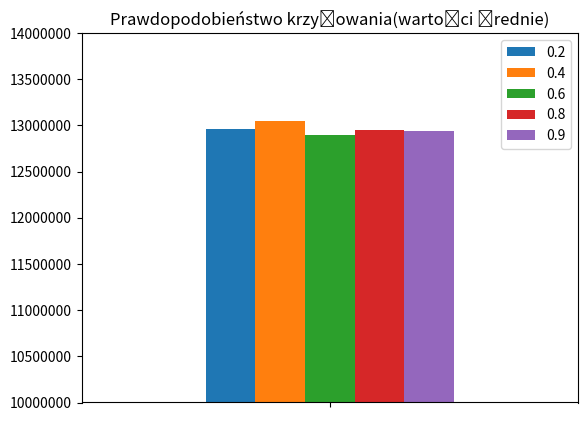
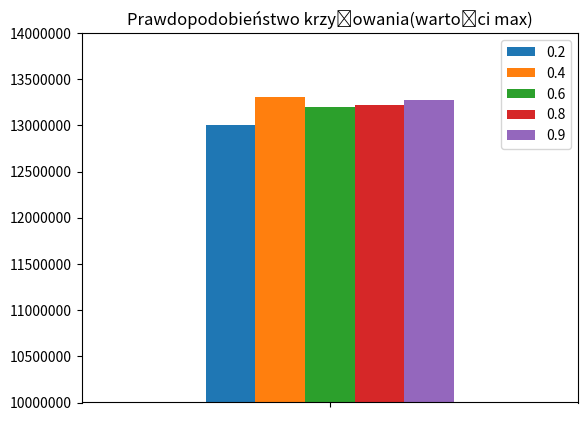
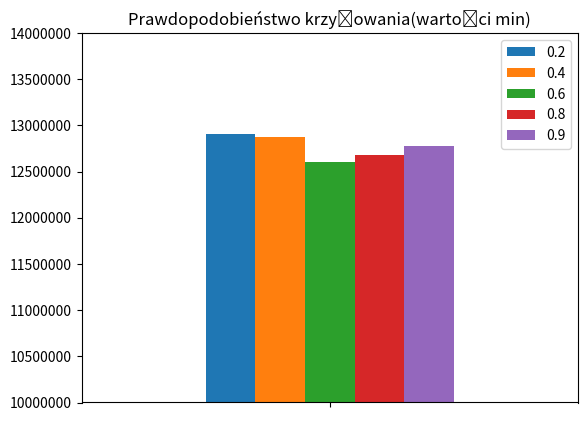

Python code for these plots, in order:
import random
import matplotlib.pyplot as plt
import statistics
import pandas as pd




objects = [['Toporek', 32252, 68674],
           ['Moneta z brązu', 225790, 471010],
           ['Korona', 468164, 944620],
           ['Diamentowy posążek', 489494, 962094],
           ['Szmaragdowy pas', 35384, 78344],
           ['Skamieliny', 265590, 579152],
           ['Złota moneta', 497911, 902698],
           ['Hełm', 800493, 1686515],
           ['Tusz', 823576, 1688691],
           ['Szkatułka', 552202, 1056157],
           ['Nóż', 323618, 677562],
           ['Długi miecz', 382846, 833132],
           ['Maska', 44676, 99192],
           ['Naszyjnik', 169738, 376418],
           ['Opalowa zawieszka', 610876, 1253986],
           ['Perły', 854190, 1853562],
           ['Kołczan', 671123, 1320297],
           ['Rubinowy pierścień', 698180, 1301637],
           ['Srebrna bransoletka', 446517, 859835],
           ['Czasomierz', 909620, 1677534],
           ['Mundur', 904818, 1910501],
           ['Trucizna', 730061, 1528646],
           ['Wełniany szal', 931932, 1827477],
           ['Kusza', 952360, 2068204],
           ['Stara księga', 926023, 1746556],
           ['Puchar z cynku', 978724, 2100851]]





def population_generation(size_of_population, size_of_individual):
    population = [] 
    random.seed()
    for i in range(size_of_population):  
        individual = []  
        for j in range(size_of_individual):  
            individual.append(random.randint(0, 1))  
        population.append(individual)  
    return population


def fitness_function(individual, objects_in_backpack, backpack_capacity):
    weight = 0  
    value = 0 
    for i in range(len(individual)):  
        gene = individual[i]  
        if gene == 1:  
            weight += objects_in_backpack[i][1]  
            value += objects_in_backpack[i][2]  
    if weight > backpack_capacity:  
        return 0  
    else:
        return value  


def probability_in_population(population, objects_in_backpack, backpack_capacity):
    fitness_of_population = 0
    for i in range(len(population)):
        fitness_of_population += fitness_function(population[i], objects_in_backpack, backpack_capacity)
    for i in range(len(population)):
        population[i].append(
            fitness_function(population[i], objects_in_backpack, backpack_capacity) / fitness_of_population)


def choose_individual(population, intervals, roulette_value):
    for i in range(len(population)):
        if intervals[i][1] < roulette_value < intervals[i][2]: 
            return population[i]


def roulette_wheel_selection(population, number_of_chosen, objects_in_backpack, backpack_capacity):
    probability_in_population(population, objects_in_backpack,
                              backpack_capacity)  
    intervals = []  
    begin_of_interval = 0
    for i in range(len(population)):
        end_of_interval = begin_of_interval + population[i][-1]  
        intervals.append([i, begin_of_interval, end_of_interval]) 
        begin_of_interval = end_of_interval
    selected_individuals = []  
    for i in range(number_of_chosen):
        roulette_value = random.randrange(1, 100, 1) / 100  
        selected_individuals.append(choose_individual(population, intervals, roulette_value))
    return selected_individuals 
    

def elite_selection(population, number_of_chosen, objects_in_backpack, backpack_capacity):
    for i in range(len(population)):
        population[i].append(fitness_function(population[i], objects_in_backpack, backpack_capacity))
    elite = sorted(population, key=lambda pop: pop[-1], reverse=True)[:number_of_chosen]
    return elite


def one_point_crossover(parent_a, parent_b, crossover_point):
    first_child = parent_a[:crossover_point] + parent_b[crossover_point:]
    second_child = parent_b[:crossover_point] + parent_a[crossover_point:]
    return first_child, second_child


def uniform_crossover(parent_a, parent_b, pattern):
    first_child = []
    second_child = []
    for i in range(len(pattern)):
        if pattern[i] == 1:
            first_child.append(parent_a[i])
            second_child.append(parent_b[i])
        else:
            first_child.append(parent_b[i])
            second_child.append(parent_a[i])
    return first_child, second_child


def mutation(population, mutation_probability, number_of_bits=1):
    number_of_chosen = int(mutation_probability * len(population))
    random.shuffle(population)
    for i in range(number_of_chosen):
        random_number = random.randint(0, len(population[i]) - 2)
        for j in range(len(population[i])):
            if j == random_number:
                if population[i][j] == 0:
                    population[i][j] = 1
                else:
                    population[i][j] = 0
    return population


def genetic_algorithm(size_of_population, crossover_probability, mutation_probability, objects, backpack_capacity,
                      size_of_chromosome, number_of_generations, selection_method, crossover_method, crossover_point,
                      crossover_pattern):
    pop = population_generation(size_of_population, size_of_chromosome)
    sum_of_fitness_in_population = 0 
    tmp = 0  
    for i in range(len(pop)):
        sum_of_fitness_in_population += fitness_function(pop[i], objects, backpack_capacity)

    number_of_chosen = int(crossover_probability * len(pop))  

    for generation in range(number_of_generations):
        parents_crossover = selection_method(pop, number_of_chosen, objects,
                                             backpack_capacity)
        random.shuffle(pop)
        pop = pop[:2]
        for i in range(0, int(len(parents_crossover)), 2):
            if crossover_method == one_point_crossover:
                child1, child2 = one_point_crossover(parents_crossover[i], parents_crossover[i + 1], crossover_point)
            else:
                child1, child2 = uniform_crossover(parents_crossover[i], parents_crossover[i + 1], crossover_pattern)
            pop.append(child1)
            pop.append(child2)
        pop = mutation(pop, mutation_probability)
        tmp = sum_of_fitness_in_population
        sum_of_fitness_in_population = 0
        for i in range(len(pop)):
            pop[i] = pop[i][:-1]
            sum_of_fitness_in_population += fitness_function(pop[i], objects, backpack_capacity)
    for i in range(len(pop)):
        pop[i].append(fitness_function(pop[i], objects, backpack_capacity))
    pop = sorted(pop, key=lambda pop: pop[-1], reverse=True)
    return pop[0]


crossover_probability = ['0.2', '0.4', '0.6', '0.8', '0.9']
results2 = []
results4 = []
results6 = []
results8 = []
results9 = []
for i in range(5):
    results2.append(
        genetic_algorithm(size_of_population=100, crossover_probability=0.2, mutation_probability=0.1, objects=objects,
                          backpack_capacity=6404180,
                          size_of_chromosome=26, number_of_generations=100, selection_method=elite_selection,
                          crossover_method=one_point_crossover, crossover_point=3, crossover_pattern=None)[-1])
    results4.append(
        genetic_algorithm(size_of_population=100, crossover_probability=0.4, mutation_probability=0.1, objects=objects,
                          backpack_capacity=6404180,
                          size_of_chromosome=26, number_of_generations=100, selection_method=elite_selection,
                          crossover_method=one_point_crossover, crossover_point=3, crossover_pattern=None)[-1])
    results6.append(
        genetic_algorithm(size_of_population=100, crossover_probability=0.6, mutation_probability=0.1, objects=objects,
                          backpack_capacity=6404180,
                          size_of_chromosome=26, number_of_generations=100, selection_method=elite_selection,
                          crossover_method=one_point_crossover, crossover_point=3, crossover_pattern=None)[-1])
    results8.append(
        genetic_algorithm(size_of_population=100, crossover_probability=0.8, mutation_probability=0.1, objects=objects,
                          backpack_capacity=6404180,
                          size_of_chromosome=26, number_of_generations=100, selection_method=elite_selection,
                          crossover_method=one_point_crossover, crossover_point=3, crossover_pattern=None)[-1])
    results9.append(
        genetic_algorithm(size_of_population=100, crossover_probability=0.9, mutation_probability=0.1, objects=objects,
                          backpack_capacity=6404180,
                          size_of_chromosome=26, number_of_generations=100, selection_method=elite_selection,
                          crossover_method=one_point_crossover, crossover_point=3, crossover_pattern=None)[-1])

results_mean = [statistics.mean(results2), statistics.mean(results4), statistics.mean(results6),
                statistics.mean(results8),
                statistics.mean(results9)]
results_max = [max(results2), max(results4), max(results6), max(results8), max(results9)]
results_min = [min(results2), min(results4), min(results6), min(results8), min(results9)]

a = {'': {0.2: results_mean[0], 0.4: results_mean[1], 0.6: results_mean[2], 0.8: results_mean[3], 0.9: results_mean[4]}}
print("mean" + str(a))
b = {'': {0.2: results_max[0], 0.4: results_max[1], 0.6: results_max[2], 0.8: results_max[3], 0.9: results_max[4]}}
print("max" + str(b))
c = {'': {0.2: results_min[0], 0.4: results_min[1], 0.6: results_min[2], 0.8: results_min[3], 0.9: results_min[4]}}
print("min" + str(c))


def wykres(values, param, what):
    d = pd.DataFrame(values).T
    f = plt.figure()
    plt.ticklabel_format(style='plain')
    if param == "mean":
        plt.title(what + '(wartości średnie)', color='black')
    elif param == "max":
        plt.title(what + '(wartości max)', color='black')
    elif param == "min":
        plt.title(what + '(wartości min)', color='black')
    d.plot(kind='bar', ax=f.gca())
    plt.ylim([10000000, 14000000])
    plt.show()


wykres(a, 'mean', 'Prawdopodobieństwo krzyżowania')
wykres(b, 'max', 'Prawdopodobieństwo krzyżowania')
wykres(c, 'min', 'Prawdopodobieństwo krzyżowania')
